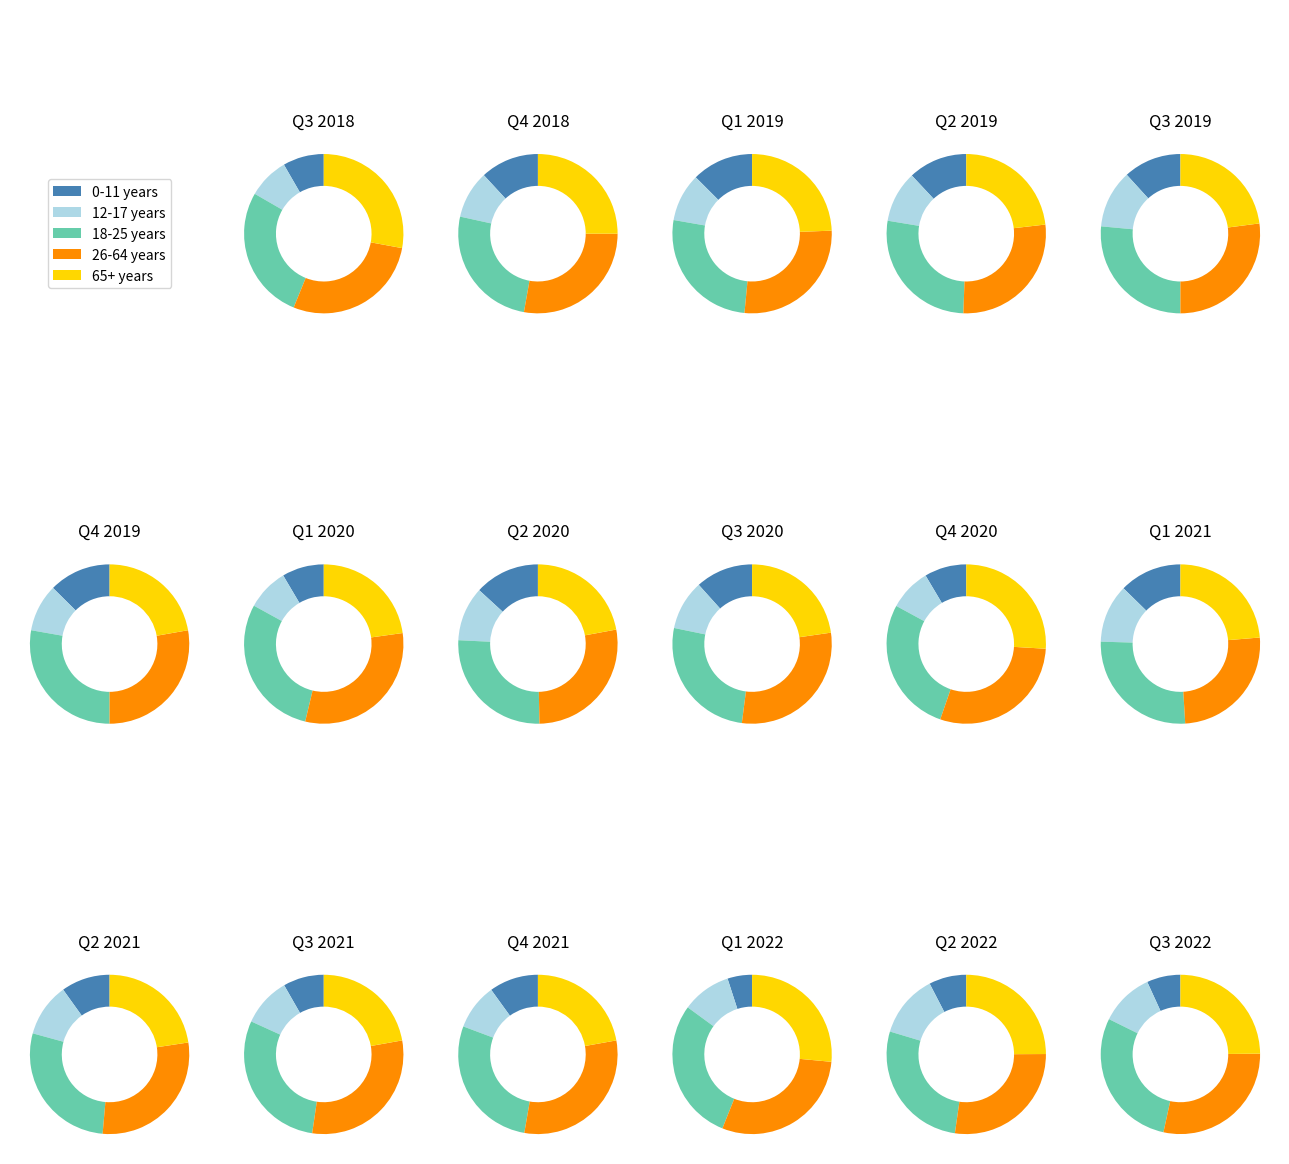

Source code (Python):
import matplotlib.pyplot as plt
import pandas as pd

# Data
quarters = ['Q3 2018', 'Q4 2018', 'Q1 2019', 'Q2 2019', 'Q3 2019', 'Q4 2019', 'Q1 2020', 'Q2 2020',
            'Q3 2020', 'Q4 2020', 'Q1 2021', 'Q2 2021', 'Q3 2021', 'Q4 2021', 'Q1 2022', 'Q2 2022', 'Q3 2022']

# Create a DataFrame
data = pd.DataFrame({
    'quarters': quarters,
    '0-11 years': [23, 38, 41, 31, 40, 43, 25, 43, 37, 25, 46, 32, 25, 31, 16, 25, 22],
    '12-17 years': [23, 31, 32, 27, 40, 33, 25, 36, 32, 25, 43, 35, 30, 29, 32, 42, 35],
    '18-25 years': [75, 82, 86, 70, 90, 95, 86, 85, 83, 81, 96, 90, 89, 87, 93, 90, 93],
    '26-64 years': [78, 89, 89, 71, 92, 95, 91, 90, 93, 86, 92, 93, 91, 95, 95, 90, 92],
    '65+ years': [77, 80, 80, 60, 78, 76, 67, 72, 72, 76, 86, 73, 67, 69, 85, 82, 80]
})

colors = ['steelblue', 'lightblue', 'mediumaquamarine', 'darkorange', 'gold', 'mediumvioletred', 'maroon',
          'forestgreen', 'sienna', 'purple', 'darkseagreen', 'lightgray', 'darkblue', 'salmon']

# Set up the figure and axis
fig, axes = plt.subplots(nrows=3, ncols=6, figsize=(13, 13))
axes = axes.flatten()

# Plot donut chart for each quarter
for i, quarter in enumerate(quarters):
    quarter_data = data.loc[data['quarters'] == quarter].drop(columns='quarters').squeeze()
    if i == 0:
        wedges, text = axes[1].pie(quarter_data, colors=colors, startangle=90, wedgeprops={'width': 0.4})
        axes[1].set_title(quarter)
        axes[0].legend(wedges, quarter_data.index, loc='center')
    else:
        wedges, text = axes[i + 1].pie(quarter_data, colors=colors, startangle=90, wedgeprops={'width': 0.4})
        axes[i + 1].set_title(quarter)

axes[0].axis('off')  # Hide the empty subplot
# axes[18].axis('off')  # Hide the empty subplot
# axes[19].axis('off')  # Hide the empty subplot


# Adjust the plot layout
plt.tight_layout()
plt.show()
